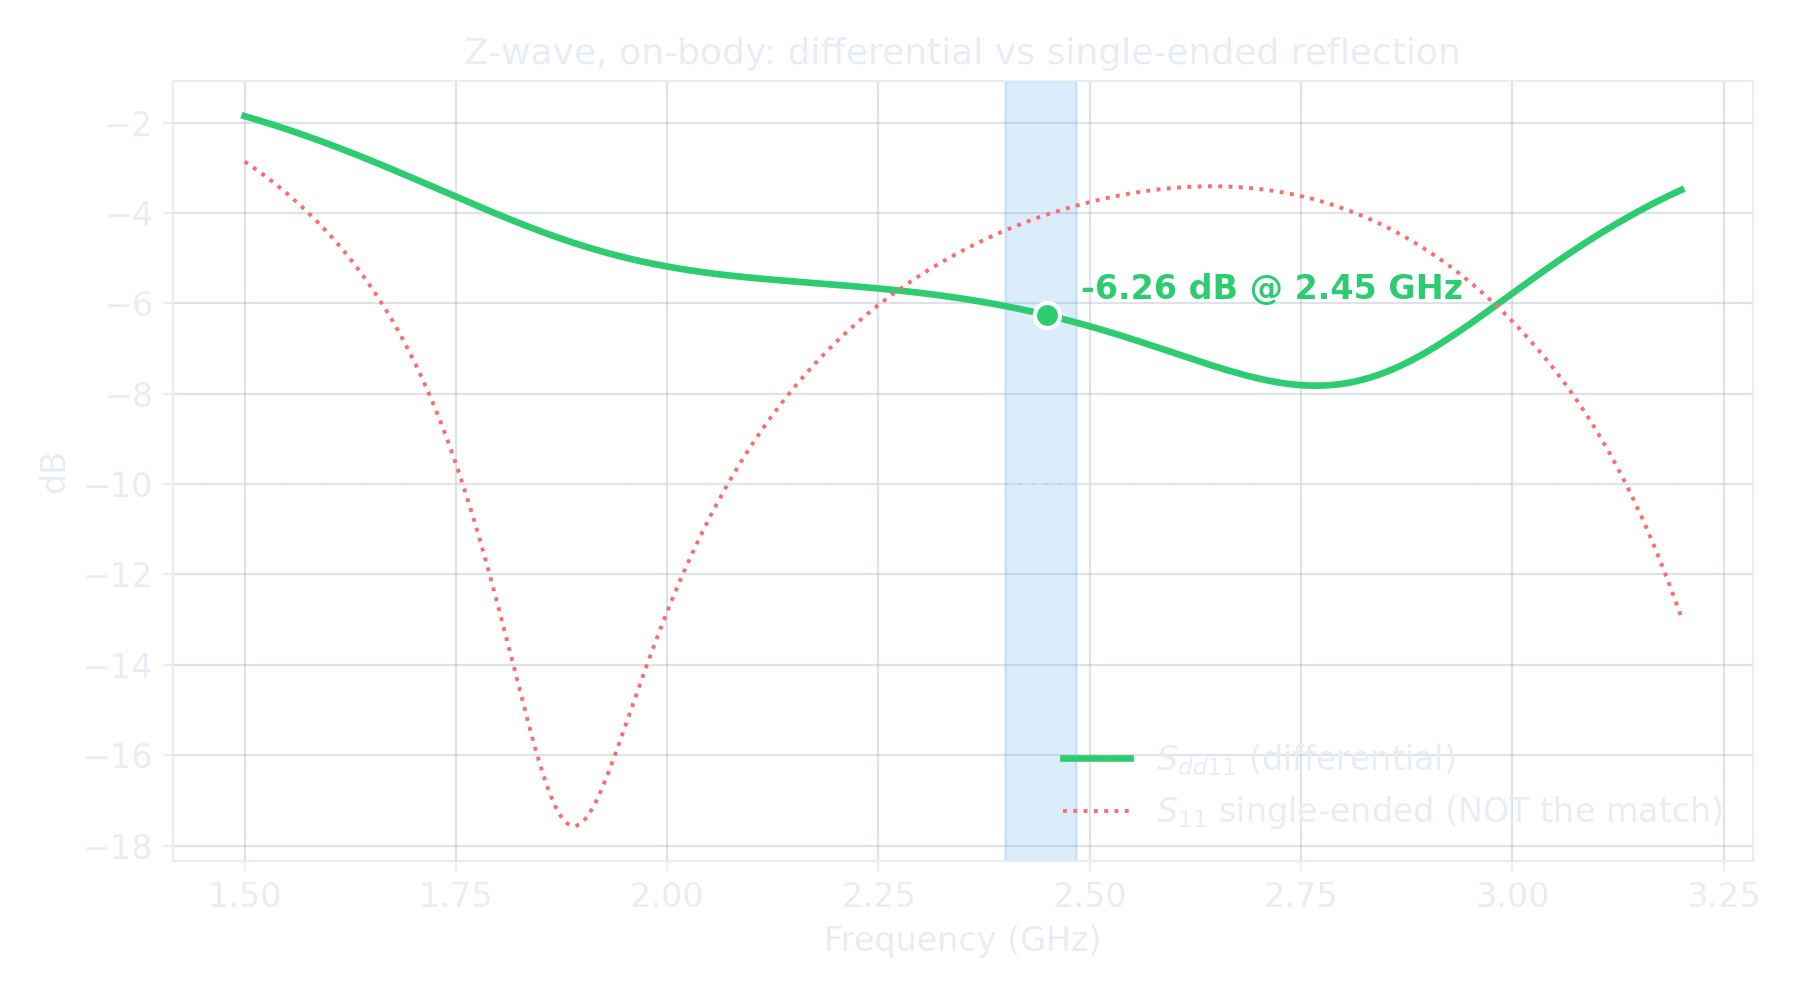

The table this chart was drawn from, first rows:
freq_GHz, Sdd11_dB, S11_single_ended_dB, VSWR_differential
1.5, -1.858, -2.862, 9.387
1.502, -1.867, -2.883, 9.341
1.503, -1.876, -2.905, 9.295
1.505, -1.885, -2.926, 9.249
1.507, -1.895, -2.948, 9.204
1.508, -1.904, -2.97, 9.159
1.51, -1.914, -2.993, 9.114
1.512, -1.923, -3.015, 9.07
1.514, -1.933, -3.038, 9.025
1.515, -1.942, -3.061, 8.981
1.517, -1.952, -3.084, 8.937
1.519, -1.962, -3.107, 8.893
1.52, -1.971, -3.13, 8.85
1.522, -1.981, -3.154, 8.806
1.524, -1.991, -3.178, 8.763
1.526, -2.001, -3.201, 8.72
1.527, -2.011, -3.226, 8.678
1.529, -2.021, -3.25, 8.635
1.531, -2.031, -3.275, 8.593
1.532, -2.041, -3.299, 8.551
1.534, -2.051, -3.324, 8.509
1.536, -2.061, -3.349, 8.468
1.537, -2.071, -3.375, 8.427
1.539, -2.082, -3.4, 8.386
1.541, -2.092, -3.426, 8.345
1.542, -2.102, -3.452, 8.304
1.544, -2.113, -3.478, 8.264
1.546, -2.123, -3.504, 8.223
1.548, -2.134, -3.531, 8.183
1.549, -2.144, -3.558, 8.144
1.551, -2.155, -3.585, 8.104
1.553, -2.165, -3.612, 8.065
1.554, -2.176, -3.639, 8.026
1.556, -2.187, -3.667, 7.987
1.558, -2.197, -3.695, 7.948
1.56, -2.208, -3.723, 7.91
1.561, -2.219, -3.752, 7.871
1.563, -2.23, -3.78, 7.833
1.565, -2.241, -3.809, 7.795
1.566, -2.252, -3.838, 7.758
1.568, -2.263, -3.868, 7.72
1.57, -2.274, -3.897, 7.683
1.571, -2.285, -3.927, 7.646
1.573, -2.296, -3.957, 7.609
1.575, -2.307, -3.988, 7.573
1.577, -2.319, -4.018, 7.537
1.578, -2.33, -4.049, 7.5
1.58, -2.341, -4.08, 7.464
1.582, -2.353, -4.112, 7.429
1.583, -2.364, -4.144, 7.393
1.585, -2.376, -4.176, 7.358
1.587, -2.387, -4.208, 7.323
1.588, -2.399, -4.24, 7.288
1.59, -2.41, -4.273, 7.253
1.592, -2.422, -4.306, 7.219
1.593, -2.434, -4.34, 7.185
1.595, -2.446, -4.374, 7.151
1.597, -2.457, -4.408, 7.117
1.599, -2.469, -4.442, 7.083
1.6, -2.481, -4.477, 7.05
... 943 more rows
